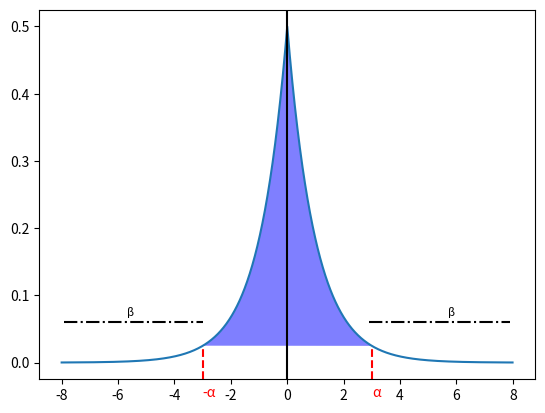

Here is the Python script that generated this plot:
"""
Plotting the laplace distribution for the paper
"""

import numpy as np
import matplotlib.pyplot as plt

loc, scale = 0., 1.
s = np.random.laplace(loc, scale, 1000)



"""#lot laplace"""
x = np.arange(-8., 8., .01)
pdf = np.exp(-abs(x-loc)/scale)/(2.*scale)
plt.plot(x, pdf)
plt.axvline(x=0.,color='k')

#alpha
plt.axvline(x=3,ymax=0.09,color='r', linestyle='--')
plt.axvline(x=-3,ymax=0.09,color='r', linestyle='--')
plt.text(x=3, y=-0.05,s="\u03B1", color='r')
plt.text(x=-3, y=-0.05,s="-\u03B1", color='r')

#beta
plt.axhline(y=0.06,xmin=0.666,xmax=0.95, color="k", linestyle="-.")
plt.text(x=5.7, y=0.07,s="\u03B2", color='k',fontsize=8)

plt.axhline(y=0.06,xmin=0.05,xmax=0.33, color="k", linestyle="-.")
plt.text(x=-5.7, y=0.07,s="\u03B2", color='k',fontsize=8)

#fill intersection
x_intersection=x[ np.logical_and(x<3.0, x>-3.0)]
y_intersection=pdf[np.logical_and(x<3.0, x>-3.0)]
plt.fill(x_intersection,y_intersection, facecolor='blue', alpha=0.5)

plt.savefig(r"C:\Gamal Elkoumy\PhD\OneDrive - Tartu Ülikool\Differential Privacy\paper\amun-workshop-paper\figures\laplace.pdf")
plt.show()

g = (1/(scale * np.sqrt(2 * np.pi)) *
     np.exp(-(x - loc)**2 / (2 * scale**2)))
# plt.plot(x,g)

